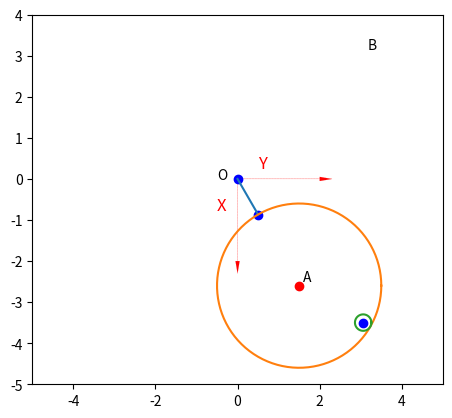
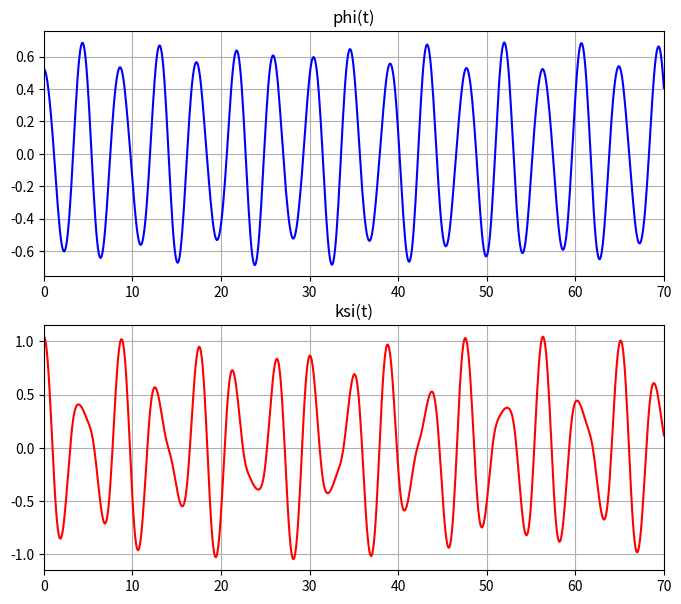

Write the Python code that produced these figures, in order.
import numpy as np
import matplotlib.pyplot as plt
from matplotlib.animation import FuncAnimation
import math
from scipy.integrate import odeint

def odesys(y, t, m1, m2, m3, l, r1, r2):
    dy = np.zeros(4)
    dy[0] = y[2]
    dy[1] = y[3]

    a11 = (m1/3)*l*l + (m2+m3)*(r1+l)*(r1+l) + (m2 + (m3/2))*r1*r1
    a12 = m3*(r1-r2)*((r1+l)*np.cos(y[0] - y[1]) - (r1/2))
    a21 = (r1 + l)*np.cos(y[0] - y[1]) - (r1/2)
    a22 = (3/2)*(r1-r2)

    b1 = -((m1/2)*l + (m2+m3)*(r1+l))*9.8*np.sin(y[0]) - m3*(r1 - r2)*((r1+l)*np.sin(y[0] - y[1])*y[3]*y[3])
    b2 = (r1 + l)*np.sin(y[0] - y[1])*y[2]*y[2] - 9.8*np.sin(y[1])

    dy[2] = (b1*a22 - b2*a12)/(a11*a22 - a12*a21)
    dy[3] = (b2*a11 - b1*a21)/(a11*a22 - a12*a21)

    return dy

time = 70
t = np.linspace(0, time, 700)

phi0 = np.pi*(1/6)
ksi0 = np.pi*(1/3)
dphi0 = 0
dksi0 = 0

l = 1
r1 = 2
r2 = 0.2

m1 = 2
m2 = 5
m3 = 3

y0 = [phi0, ksi0, dphi0, dksi0]

Y = odeint(odesys, y0, t, (m1, m2, m3, l, r1, r2))


phi = Y[:,0]
ksi = Y[:,1]
# phi = np.sin(t)
# ksi = np.cos(t)*np.sin(t)

StickBX = l * np.sin(phi)
StickBY = -l * np.cos(phi)

CenterX = (l + r1) * np.sin(phi)
CenterY = -(l + r1) * np.cos(phi)

Center2X = CenterX + (r1-r2)*np.sin(ksi)
Center2Y = CenterY - (r1-r2)*np.cos(ksi)

fig = plt.figure()
ax1 = fig.add_subplot()
ax1.axis('equal')
plt.gca().set_adjustable("box")
ax1.set(xlim=[-5, 5], ylim=[-5, 4])


ax1.arrow(0, 0, 2, 0, head_width=0.1, head_length=0.3, fc='r', ec='r', linestyle='dashed', linewidth=0.1)
ax1.arrow(0, 0, 0, -2, head_width=0.1, head_length=0.3, fc='r', ec='r', linestyle='dashed', linewidth=0.1)

# Подписываем оси координат
ax1.text(0.5, 0.25, 'Y', fontsize=12, color='r')
ax1.text(-0.5, -0.75, 'X', fontsize=12, color='r')


ax1.plot(0, 0, marker='o', c='b')
OText = plt.text(-0.5, 0, 'O')
AText = plt.text(CenterX[0] + 0.1, CenterY[0] + 0.1, 'A')
BText = plt.text(Center2X[0] + 0.1, Center2X[0]  + 0.1, 'B')


StickB = ax1.plot(StickBX[0], StickBY[0], marker='o', c='b')[0]
ABLine = ax1.plot([0, StickBX[0]], [0, StickBY[0]])[0]

Center = ax1.plot(CenterX[0], CenterY[0], marker='o', c='r')[0]
Center2 = ax1.plot(Center2X[0], Center2Y[0], marker='o', c = 'b')[0]

phiForCirc = np.linspace(0, 2 * math.pi, 100)
Circ = ax1.plot(CenterX[0] + r1 * np.cos(phiForCirc), CenterY[0] + r1 * np.sin(phiForCirc))[0]
Circ2 = ax1.plot(Center2X[0] + r2 * np.cos(phiForCirc), Center2Y[0] + r2 * np.sin(phiForCirc))[0]


def anima(i):
    StickB.set_data([StickBX[i]], [StickBY[i]])
    ABLine.set_data([0, StickBX[i]], [0, StickBY[i]])
    Center.set_data([CenterX[i]], [CenterY[i]])
    Center2.set_data([Center2X[i]], [Center2Y[i]])
    Circ.set_data(CenterX[i] + r1 * np.cos(phiForCirc), CenterY[i] + r1 * np.sin(phiForCirc))
    Circ2.set_data(Center2X[i] + r2 * np.cos(phiForCirc), Center2Y[i] + r2 * np.sin(phiForCirc))
    AText.set_position([CenterX[i] + 0.1, CenterY[i] + 0.1])
    BText.set_position([Center2X[i] + 0.1, Center2Y[i] + 0.1])

anim = FuncAnimation(fig, anima, frames=len(t), interval=100)

anim_running = True
def onClick(event):
    global anim_running
    if anim_running:
        anim.event_source.stop()
        anim_running = False
    else:
        anim.event_source.start()
        anim_running = True
fig.canvas.mpl_connect('button_press_event', onClick)


fig_for_graphs = plt.figure(figsize=[8,7])
ax_for_graphs = fig_for_graphs.add_subplot(2, 1, 1)
ax_for_graphs.plot(t, phi, color='Blue')
ax_for_graphs.set_title("phi(t)")
ax_for_graphs.set(xlim=[0, time])
ax_for_graphs.grid(True)

ax_for_graphs = fig_for_graphs.add_subplot(2, 1, 2)
ax_for_graphs.plot(t, ksi, color='Red')
ax_for_graphs.set_title("ksi(t)")
ax_for_graphs.set(xlim=[0, time])
ax_for_graphs.grid(True)


plt.show()



